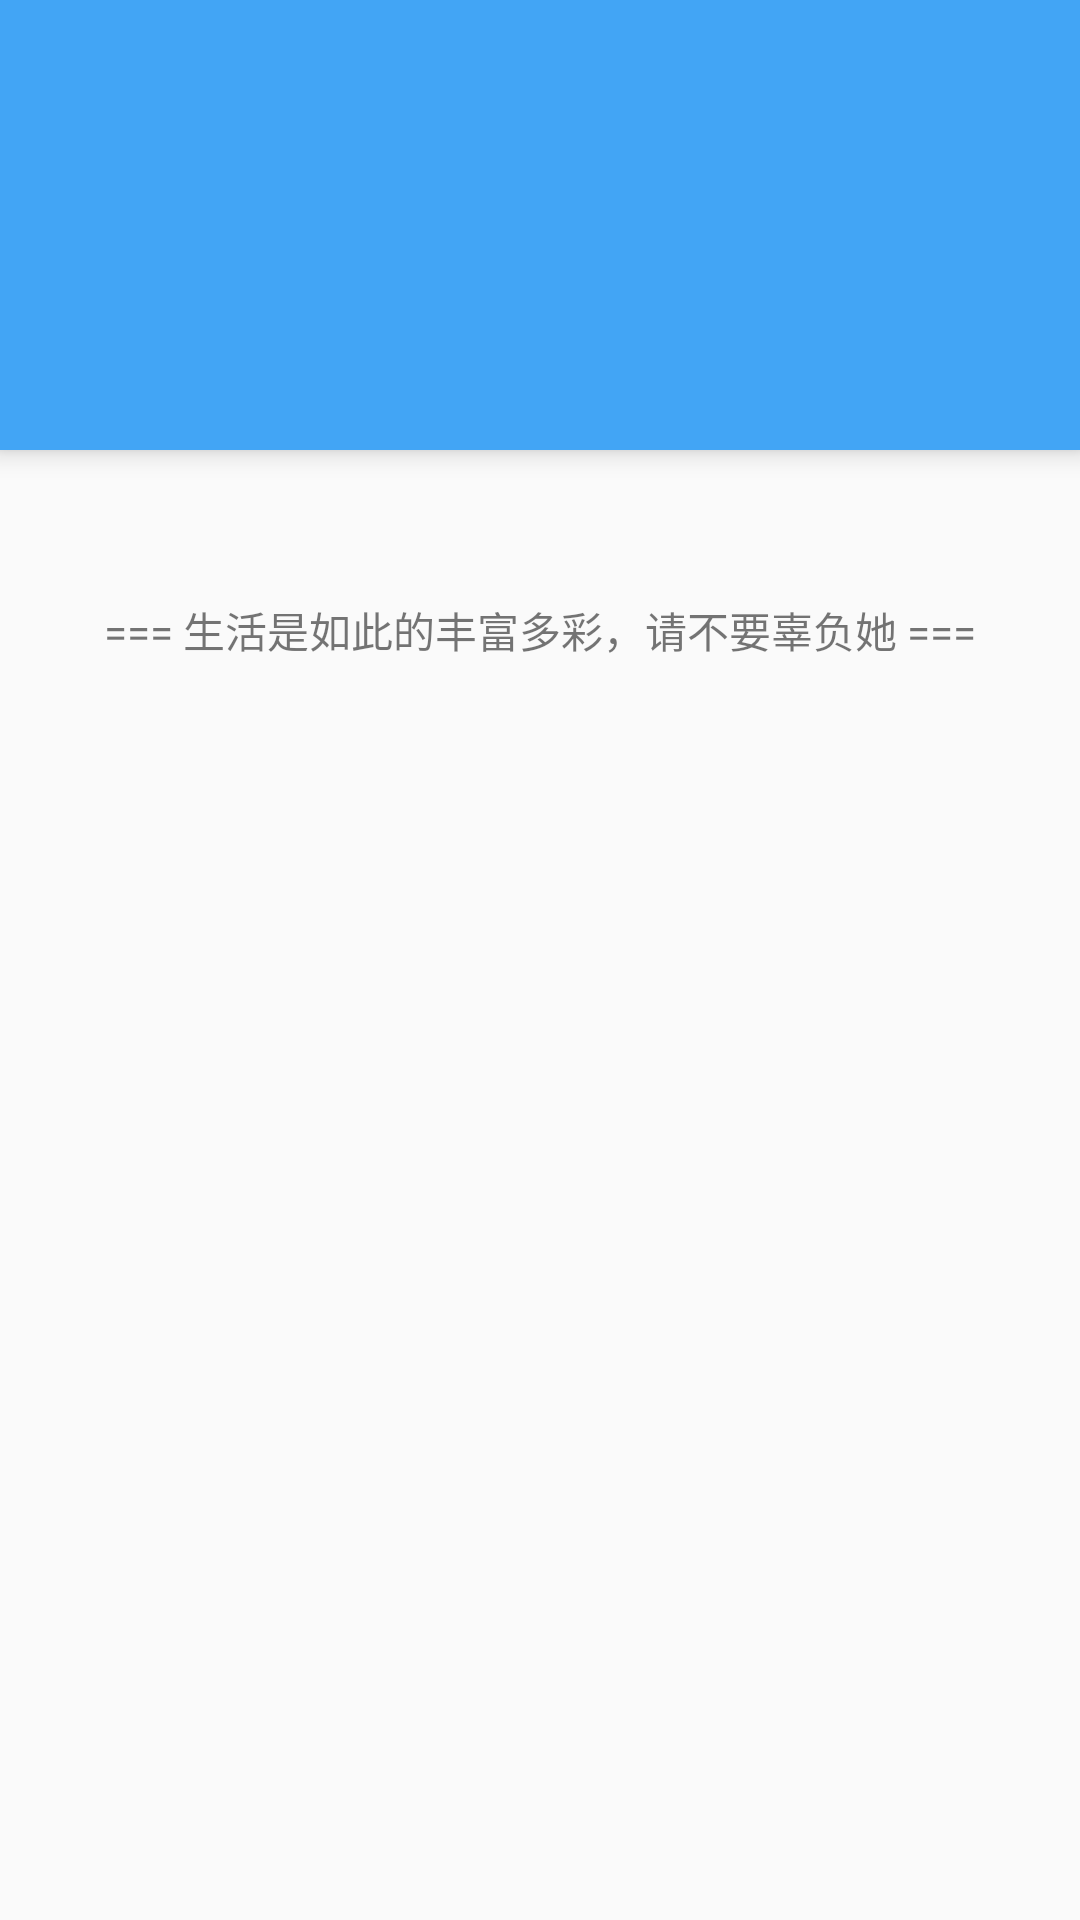

This screen was rendered from an Android layout file. Write that file and the resources it references.
<!-- AndroidManifest.xml: application theme AppTheme -->
<!-- res/layout/activity_life_content.xml -->
<?xml version="1.0" encoding="utf-8"?>
<LinearLayout xmlns:android="http://schemas.android.com/apk/res/android"
    xmlns:tools="http://schemas.android.com/tools"
    android:id="@+id/activity_news_content"
    android:layout_width="match_parent"
    android:layout_height="match_parent"
    android:orientation="vertical"
    tools:context="com.example.zhenghangxia.fatebook.activity.NewsContentActivity">

    <include layout="@layout/layout_activity_toolbar"/>


    <ScrollView
        android:layout_width="match_parent"
        android:layout_height="wrap_content"
        android:scrollbarThumbVertical="@color/md_blue_400"
        android:scrollbarSize="4dp"
        android:layout_below="@+id/sv_life_content">

        <LinearLayout
            android:layout_width="match_parent"
            android:layout_height="wrap_content"
            android:orientation="vertical">

            <LinearLayout
                android:layout_width="match_parent"
                android:layout_height="100dp"
                android:elevation="5dp"
                android:background="@color/md_blue_400"
                android:orientation="vertical">

                <TextView
                    android:layout_width="match_parent"
                    android:layout_height="wrap_content"
                    android:layout_marginLeft="20dp"
                    android:layout_marginRight="20dp"
                    android:layout_marginTop="8dp"
                    android:ellipsize="end"
                    android:maxLines="2"
                    android:textColor="@color/md_white_1000"
                    android:textSize="20sp"
                    android:id="@+id/tv_life_title" />

                <TextView
                    android:layout_width="match_parent"
                    android:layout_height="wrap_content"
                    android:layout_marginLeft="20dp"
                    android:layout_marginRight="20dp"
                    android:layout_marginTop="20dp"
                    android:textColor="@color/md_white_1000"
                    android:textSize="14sp"
                    android:id="@+id/tv_life_remark" />

            </LinearLayout>

            <TextView
                android:layout_width="match_parent"
                android:layout_height="match_parent"
                android:layout_marginLeft="20dp"
                android:layout_marginRight="20dp"
                android:layout_marginTop="8dp"
                android:textSize="16sp"
                android:lineSpacingMultiplier="1.3"
                android:id="@+id/tv_file_content" />

            <LinearLayout
                android:layout_width="match_parent"
                android:layout_height="50dp"
                android:layout_marginTop="20dp"
                android:orientation="horizontal">

                <TextView
                    android:layout_width="match_parent"
                    android:layout_height="wrap_content"
                    android:gravity="center"
                    android:text="@string/footer_life_content"/>

            </LinearLayout>

        </LinearLayout>

    </ScrollView>


</LinearLayout>
<!-- res/layout/layout_activity_toolbar.xml (included above) -->
<?xml version="1.0" encoding="utf-8"?>
<android.support.v7.widget.Toolbar xmlns:android="http://schemas.android.com/apk/res/android"
    android:layout_width="match_parent"
    android:layout_height="50dp"
    xmlns:app="http://schemas.android.com/apk/res-auto"
    android:background="@color/md_blue_400"
    android:id="@+id/toolbar"
    app:popupTheme="@style/ThemeOverlay.AppCompat.Light"
    app:theme="@style/ToolbarTheme">

    <ImageButton
        android:layout_width="25dp"
        android:layout_height="25dp"
        android:layout_gravity="right|center_vertical"
        android:layout_marginRight="16dp"
        android:background="@null"
        android:scaleType="centerCrop"

        android:id="@+id/ib_add"/>

    

</android.support.v7.widget.Toolbar>
<!-- resources referenced by this layout -->
<resources>
  <color name="md_blue_400">#42a5f5</color>
  <color name="md_white_1000">#FFFFFF</color>
  <string name="footer_life_content"> === 生活是如此的丰富多彩，请不要辜负她 === </string>
  <style name="ToolbarTheme" parent="Theme.AppCompat.Light">
          <item name="actionMenuTextColor">@color/md_white_1000</item>
          <item name="colorButtonNormal">@color/md_white_1000</item>
          <item name="colorControlNormal">@color/md_white_1000</item>
      </style>
  <style name="AppTheme" parent="Theme.AppCompat.Light.NoActionBar">
          
          
          <item name="windowActionBar">false</item>
          <item name="android:windowNoTitle">true</item>
          <item name="colorPrimaryDark">@color/md_blue_500</item>
          <item name="colorAccent">@color/md_blue_400</item>
      </style>
  <color name="md_blue_500">#2196F3</color>
</resources>
